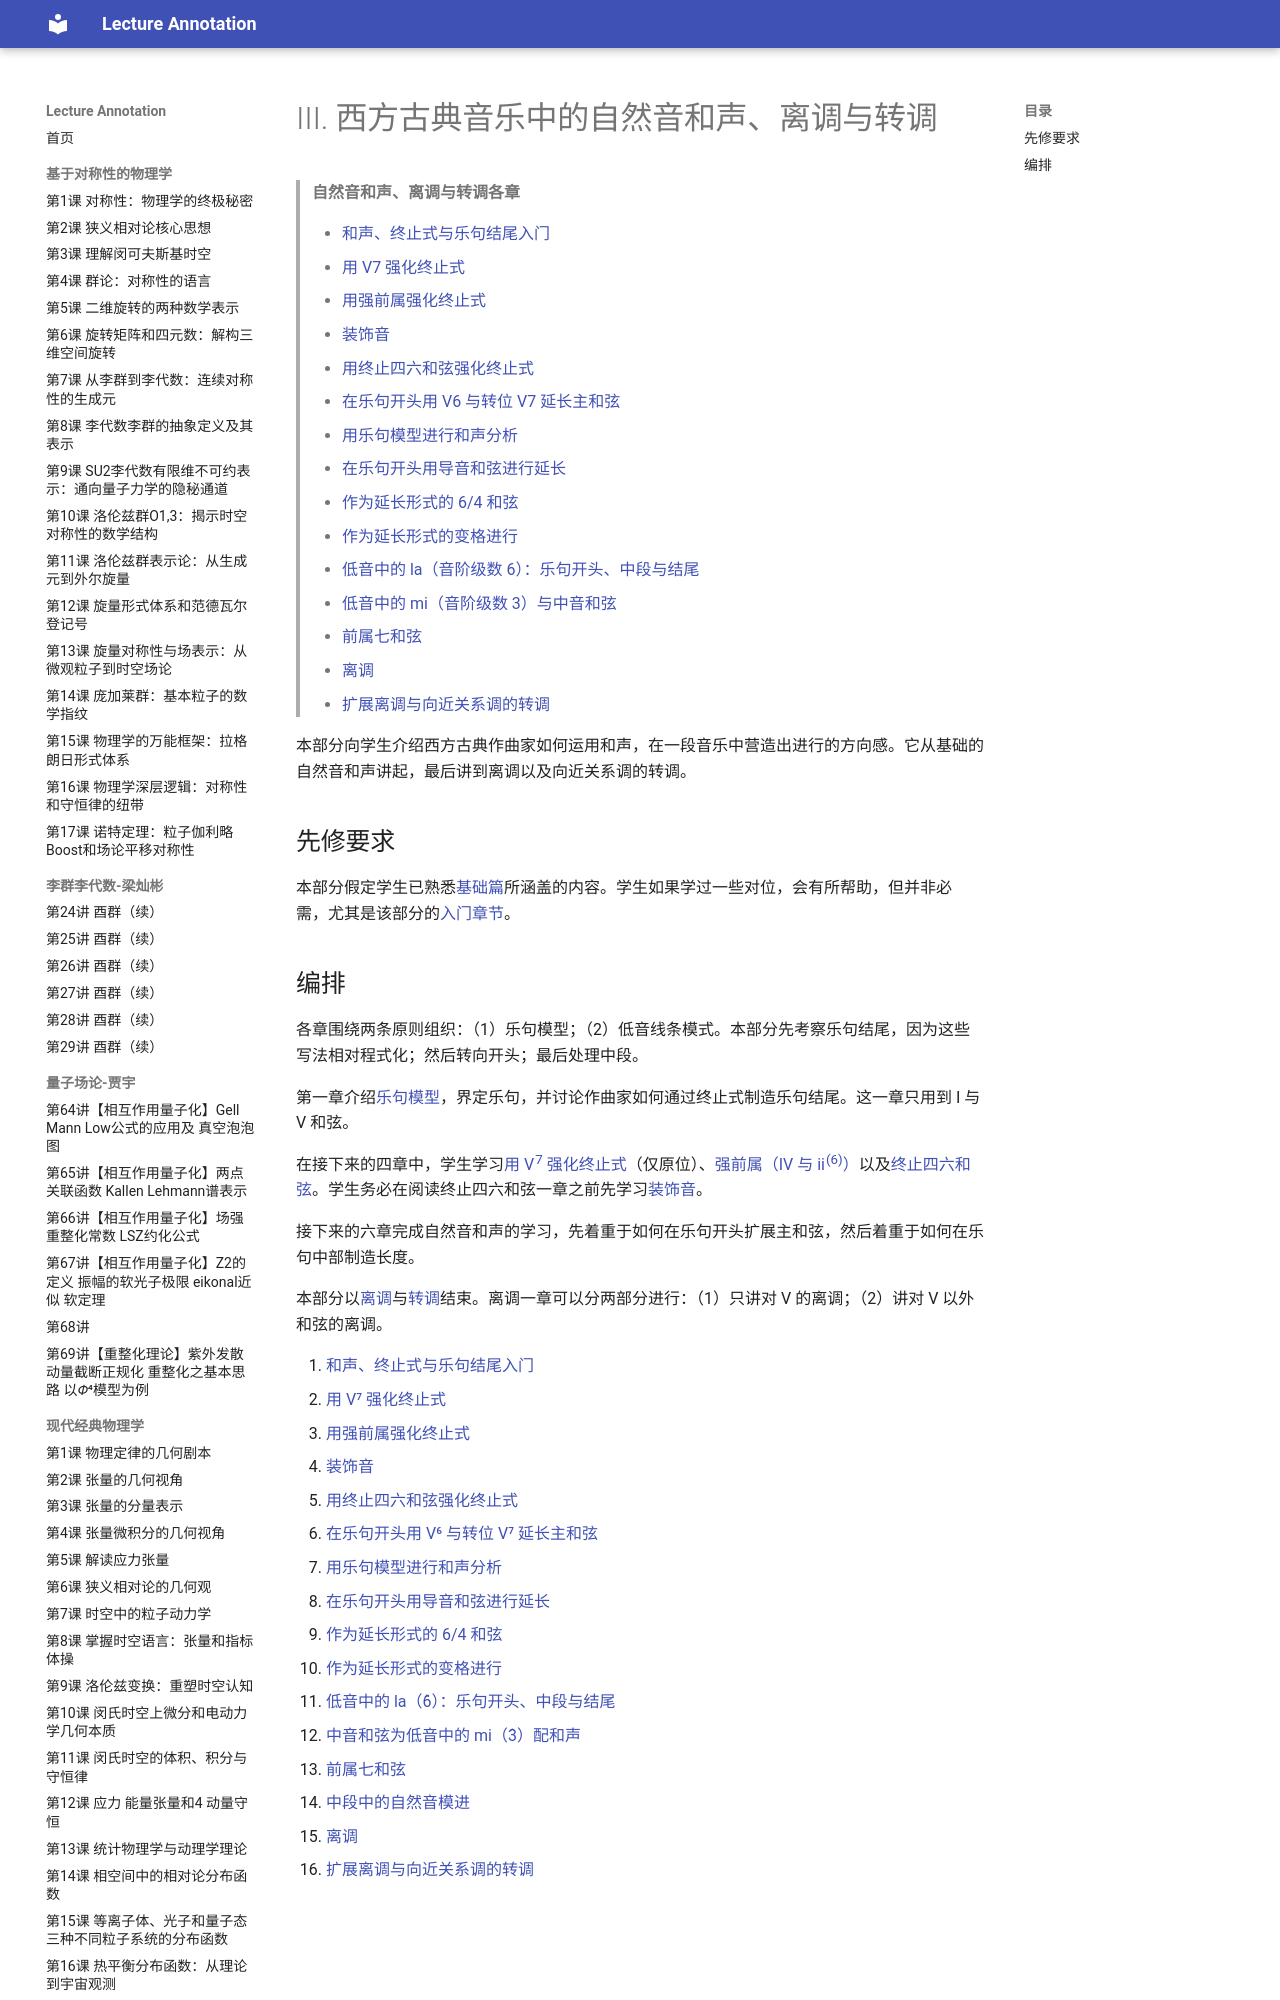

repository: k-l-lambda/lecture-annotation · page: ebooks/omt-v2/03-diatonic-harmony/index.html · generator: mkdocs

# III. 西方古典音乐中的自然音和声、离调与转调

> **自然音和声、离调与转调各章**
>
> - [和声、终止式与乐句结尾入门](01-intro-to-harmony.md)
> - [用 V7 强化终止式](02-strengthening-endings-with-v7.md)
> - [用强前属强化终止式](https://viva.pressbooks.pub/openmusictheory/chapter/strong-pre-dominants/)
> - [装饰音](04-embellishing-tones.md)
> - [用终止四六和弦强化终止式](05-cadential-64.md)
> - [在乐句开头用 V6 与转位 V7 延长主和弦](06-inverted-v7s.md)
> - [用乐句模型进行和声分析](07-performing-harmonic-analysis-using-the-phrase-model.md)
> - [在乐句开头用导音和弦进行延长](08-leading-tone-chord.md)
> - [作为延长形式的 6/4 和弦](09-64-chords-as-prolongations.md)
> - [作为延长形式的变格进行](10-plagal-motion.md)
> - [低音中的 la（音阶级数 6）：乐句开头、中段与结尾](11-la-in-the-bass.md)
> - [低音中的 mi（音阶级数 3）与中音和弦](https://viva.pressbooks.pub/openmusictheory/chapter/mi-in-the-bass/)
> - [前属七和弦](13-predominant-seventh-chords.md)
> - [离调](15-tonicization.md)
> - [扩展离调与向近关系调的转调](16-extended-tonicization-and-modulation-to-closely-related-keys.md)

本部分向学生介绍西方古典作曲家如何运用和声，在一段音乐中营造出进行的方向感。它从基础的自然音和声讲起，最后讲到离调以及向近关系调的转调。

## 先修要求

本部分假定学生已熟悉[基础篇](../01-fundamentals/README.md)所涵盖的内容。学生如果学过一些对位，会有所帮助，但并非必需，尤其是该部分的[入门章节](../02-counterpoint/01-species-counterpoint.md)。
